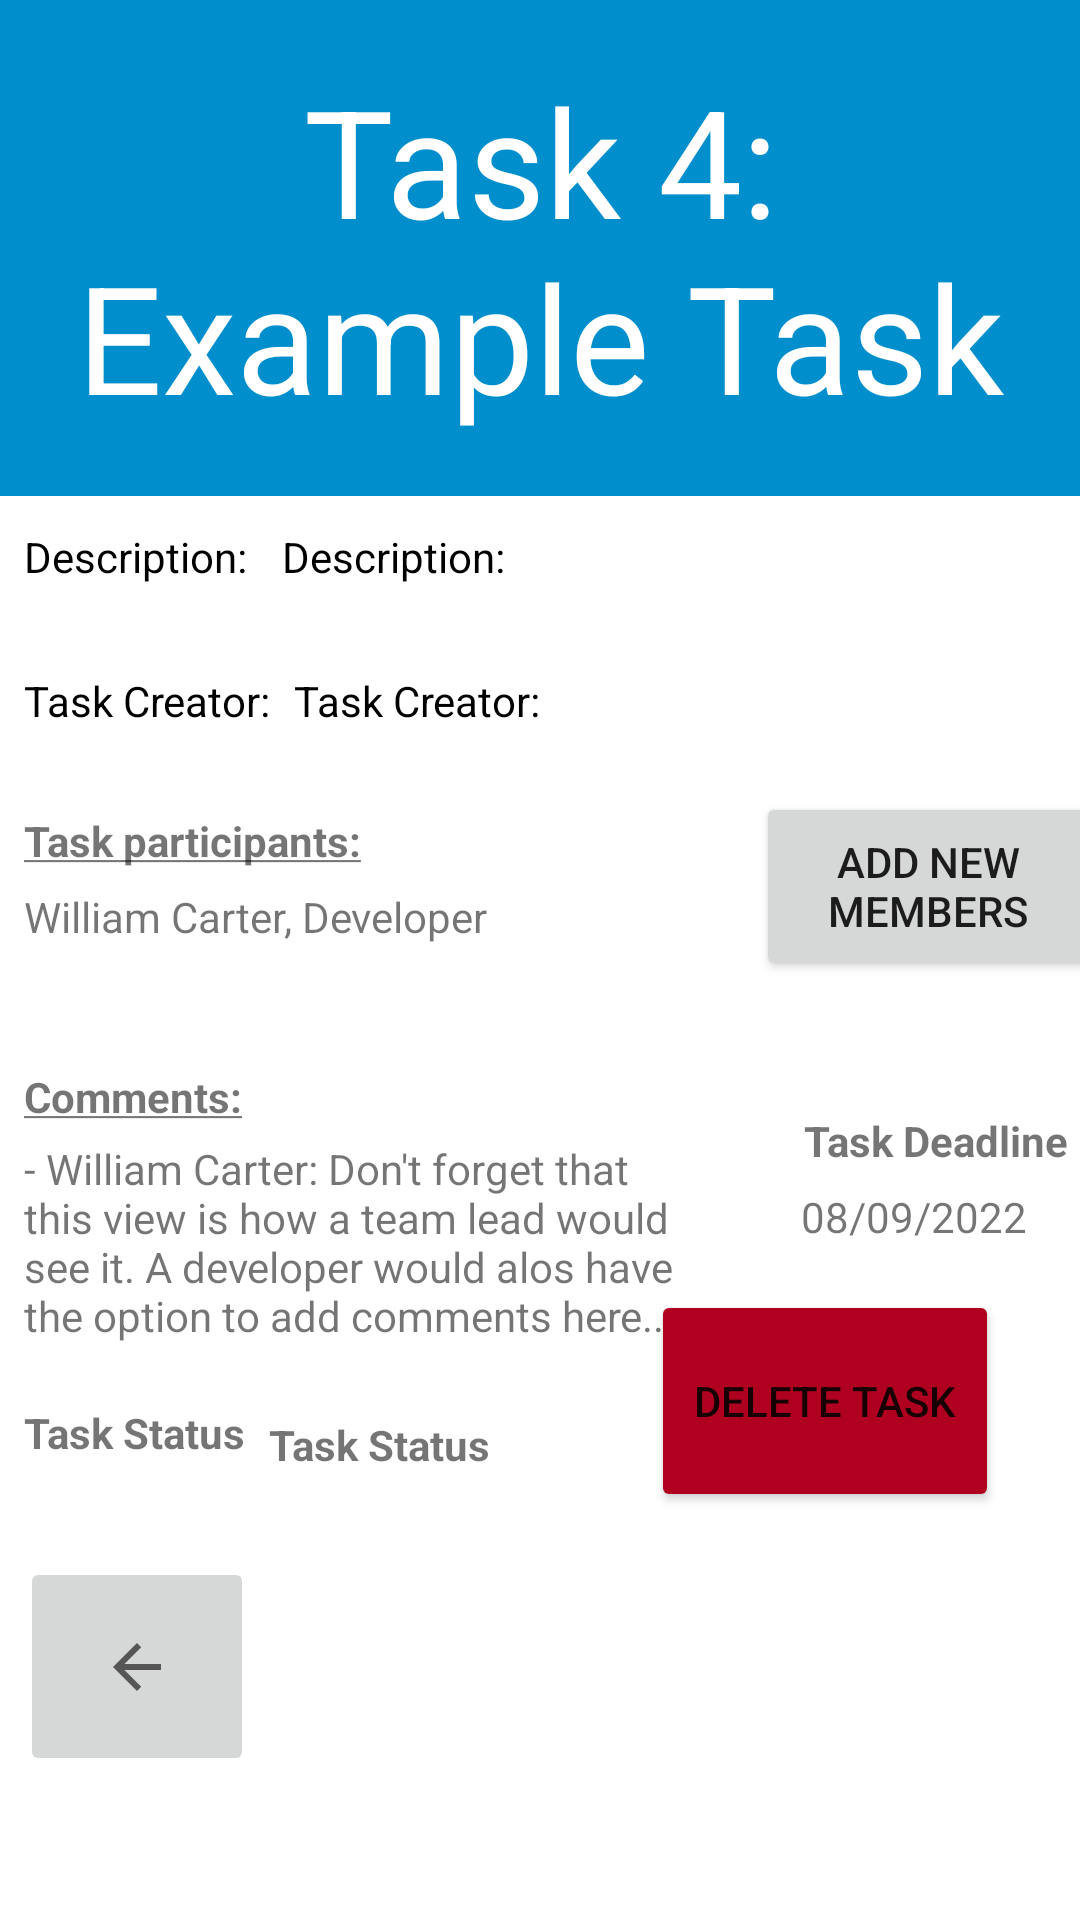

This screen was rendered from an Android layout file. Write that file and the resources it references.
<!-- AndroidManifest.xml: application theme Theme.TaskApp -->
<!-- res/layout/fragment_task_profile.xml -->
<?xml version="1.0" encoding="utf-8"?>
<androidx.constraintlayout.widget.ConstraintLayout xmlns:android="http://schemas.android.com/apk/res/android"
    xmlns:app="http://schemas.android.com/apk/res-auto"
    xmlns:tools="http://schemas.android.com/tools"
    android:id="@+id/frameLayout"
    android:layout_width="match_parent"
    android:layout_height="match_parent"
    tools:context=".ui.TaskProfile.TaskProfileFragment">

    <TextView
        android:id="@+id/taskTitleTextView"
        android:layout_width="match_parent"
        android:layout_height="wrap_content"
        android:background="#008ECC"
        android:gravity="center"
        android:padding="20sp"
        android:text="@string/task_profile_title"
        android:textSize="50sp"
        app:layout_constraintEnd_toEndOf="parent"
        app:layout_constraintStart_toStartOf="parent"
        app:layout_constraintTop_toTopOf="parent"
        android:textColor="@color/white"/>

    <ImageButton
        android:id="@+id/leaveTaskProfileButton"
        android:layout_width="78dp"
        android:layout_height="73dp"
        android:layout_marginTop="32dp"
        android:src="?attr/homeAsUpIndicator"
        app:layout_constraintBottom_toBottomOf="parent"
        app:layout_constraintEnd_toEndOf="parent"
        app:layout_constraintHorizontal_bias="0.024"
        app:layout_constraintStart_toStartOf="parent"
        app:layout_constraintTop_toBottomOf="@+id/taskStatusTextView"
        app:layout_constraintVertical_bias="0.0" />

    <TextView
        android:id="@+id/taskDescriptionTextView"
        android:layout_width="78dp"
        android:layout_height="21dp"
        android:layout_marginStart="8dp"
        android:layout_marginTop="176dp"
        android:text="@string/task_profile_description"
        android:textColor="@color/black"
        app:layout_constraintStart_toStartOf="parent"
        app:layout_constraintTop_toTopOf="parent" />

    <TextView
        android:id="@+id/taskDescriptionTextView2"
        android:layout_width="314dp"
        android:layout_height="29dp"
        android:layout_marginStart="8dp"
        android:layout_marginTop="176dp"
        android:text="@string/task_profile_description"
        android:textColor="@color/black"
        app:layout_constraintStart_toEndOf="@+id/taskDescriptionTextView"
        app:layout_constraintTop_toTopOf="parent" />

    <TextView
        android:id="@+id/taskParticipantsExampleTextView"
        android:layout_width="wrap_content"
        android:layout_height="wrap_content"
        android:layout_marginStart="8dp"
        android:layout_marginTop="296dp"
        android:text="@string/task_participants_example"
        app:layout_constraintStart_toStartOf="parent"
        app:layout_constraintTop_toTopOf="parent" />

    <TextView
        android:id="@+id/taskParticipantsTextView"
        android:layout_width="wrap_content"
        android:layout_height="wrap_content"
        android:layout_marginStart="8dp"
        android:layout_marginTop="264dp"
        android:text="@string/task_participants"
        app:layout_constraintBottom_toTopOf="@+id/taskParticipantsExampleTextView"
        app:layout_constraintStart_toStartOf="parent"
        app:layout_constraintTop_toTopOf="parent" />

    <TextView
        android:id="@+id/creationDateExampleTextView"
        android:layout_width="wrap_content"
        android:layout_height="wrap_content"
        android:layout_marginStart="36dp"
        android:layout_marginTop="396dp"
        android:text="@string/project_creation_date_example"
        app:layout_constraintStart_toEndOf="@+id/taskCommentExampleTextView"
        app:layout_constraintTop_toTopOf="parent" />

    <TextView
        android:id="@+id/taskDeadlineTextView"
        android:layout_width="wrap_content"
        android:layout_height="wrap_content"
        android:layout_marginStart="268dp"
        android:layout_marginTop="364dp"
        android:text="@string/task_deadline"
        app:layout_constraintBottom_toTopOf="@+id/creationDateExampleTextView"
        app:layout_constraintStart_toStartOf="parent"
        app:layout_constraintTop_toTopOf="parent" />

    <TextView
        android:id="@+id/taskCommentExampleTextView"
        android:layout_width="223dp"
        android:layout_height="88dp"
        android:layout_marginStart="8dp"
        android:layout_marginTop="380dp"
        android:text="@string/task_comments_example"
        app:layout_constraintStart_toStartOf="parent"
        app:layout_constraintTop_toTopOf="parent" />

    <TextView
        android:id="@+id/taskCommentTextView"
        android:layout_width="wrap_content"
        android:layout_height="wrap_content"
        android:layout_marginStart="8dp"
        android:layout_marginTop="356dp"
        android:text="@string/task_comments_title"
        app:layout_constraintEnd_toStartOf="@+id/taskCommentExampleTextView"
        app:layout_constraintHorizontal_bias="0.0"
        app:layout_constraintStart_toStartOf="parent"
        app:layout_constraintTop_toTopOf="parent" />

    <Button
        android:id="@+id/addParticipantsButton"
        android:layout_width="115dp"
        android:layout_height="63dp"
        android:layout_marginStart="252dp"
        android:layout_marginTop="264dp"
        android:text="@string/add_participants"
        app:layout_constraintHorizontal_bias="0.908"
        app:layout_constraintStart_toStartOf="parent"
        app:layout_constraintTop_toTopOf="parent" />

    <TextView
        android:id="@+id/taskCreatorTextView"
        android:layout_width="wrap_content"
        android:layout_height="wrap_content"
        android:layout_marginStart="8dp"
        android:layout_marginTop="224dp"
        android:text="@string/task_creator"
        android:textColor="@color/black"
        app:layout_constraintStart_toStartOf="parent"
        app:layout_constraintTop_toTopOf="parent" />

    <TextView
        android:id="@+id/taskCreatorTextView2"
        android:layout_width="wrap_content"
        android:layout_height="wrap_content"
        android:layout_marginStart="8dp"
        android:layout_marginTop="224dp"
        android:text="@string/task_creator"
        android:textColor="@color/black"
        app:layout_constraintStart_toEndOf="@+id/taskCreatorTextView"
        app:layout_constraintTop_toTopOf="parent" />

    <TextView
        android:id="@+id/taskStatusTextView"
        android:layout_width="wrap_content"
        android:layout_height="wrap_content"
        android:layout_marginStart="8dp"
        android:text="@string/task_status"
        app:layout_constraintStart_toStartOf="parent"
        app:layout_constraintTop_toBottomOf="@+id/taskCommentExampleTextView" />

    <TextView
        android:id="@+id/taskStatusTextView2"
        android:layout_width="88dp"
        android:layout_height="22dp"
        android:layout_marginStart="8dp"
        android:layout_marginTop="472dp"
        android:text="@string/task_status"
        app:layout_constraintStart_toEndOf="@+id/taskStatusTextView"
        app:layout_constraintTop_toTopOf="parent" />

    <Button
        android:id="@+id/deleteProject"
        android:layout_width="116dp"
        android:layout_height="74dp"
        android:layout_marginEnd="24dp"
        android:layout_marginBottom="136dp"
        android:backgroundTint="@color/design_default_color_error"
        android:text="@string/delete_ts"
        app:layout_constraintBottom_toBottomOf="parent"
        app:layout_constraintEnd_toEndOf="parent"
        app:layout_constraintHorizontal_bias="0.978"
        app:layout_constraintStart_toEndOf="@+id/leaveTaskProfileButton" />

</androidx.constraintlayout.widget.ConstraintLayout>
<!-- resources referenced by this layout -->
<resources>
  <color name="black">#FF000000</color>
  <color name="white">#FFFFFFFF</color>
  <string name="add_participants">Add new members</string>
  <string name="delete_ts">Delete Task</string>
  <string name="project_creation_date_example">08/09/2022</string>
  <string name="task_comments_example">- William Carter: Don\'t forget that this view is how a team lead would see it. A developer would alos have the option to add comments here...</string>
  <string name="task_comments_title"><u><b>Comments:</b></u></string>
  <string name="task_creator">Task Creator:</string>
  <string name="task_deadline"><b>Task Deadline</b></string>
  <string name="task_participants"><u><b>Task participants:</b></u></string>
  <string name="task_participants_example">William Carter, Developer</string>
  <string name="task_profile_description">Description:</string>
  <string name="task_profile_title">Task 4: Example Task</string>
  <string name="task_status"><b>Task Status</b></string>
  <style name="Theme.TaskApp" parent="Theme.MaterialComponents.DayNight.DarkActionBar">
          
          <item name="colorPrimary">@color/purple_500</item>
          <item name="colorPrimaryVariant">@color/purple_700</item>
          <item name="colorOnPrimary">@color/white</item>
          
          <item name="colorSecondary">@color/teal_200</item>
          <item name="colorSecondaryVariant">@color/teal_700</item>
          <item name="colorOnSecondary">@color/black</item>
          
          <item name="android:statusBarColor" tools:targetApi="l">?attr/colorPrimaryVariant</item>
          
      </style>
  <color name="purple_500">#FF6200EE</color>
  <color name="purple_700">#FF3700B3</color>
  <color name="teal_200">#FF03DAC5</color>
  <color name="teal_700">#FF018786</color>
</resources>
